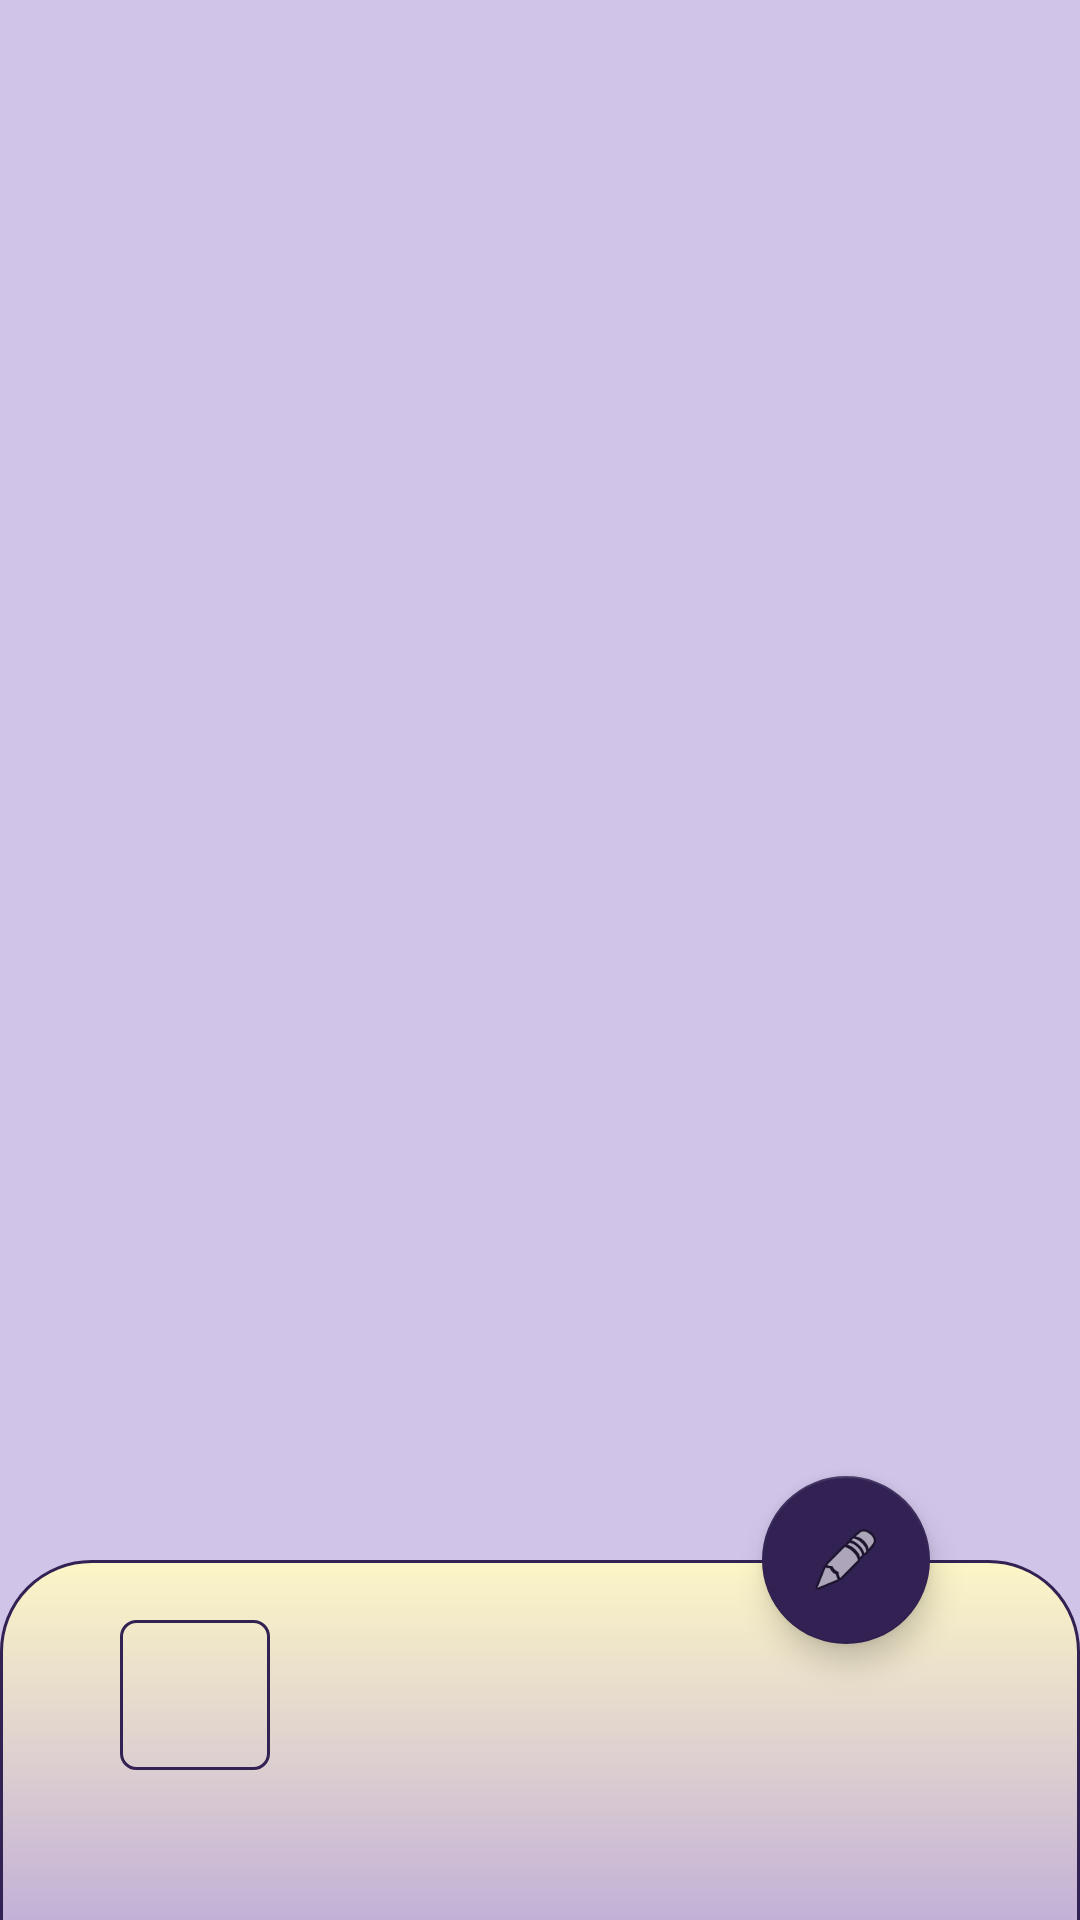

The Android layout XML behind this screen, and the referenced resources:
<!-- AndroidManifest.xml: application theme AppTheme -->
<!-- res/layout/activity_main_dash_board.xml -->
<?xml version="1.0" encoding="utf-8"?>
<androidx.constraintlayout.widget.ConstraintLayout
    xmlns:android="http://schemas.android.com/apk/res/android"
    xmlns:app="http://schemas.android.com/apk/res-auto"
    xmlns:tools="http://schemas.android.com/tools"
    android:layout_width="match_parent"
    android:layout_height="match_parent"
    android:background="?attr/backColor"
    tools:context=".activities.MainDashBoard">

    <com.google.android.material.tabs.TabLayout
        app:tabTextColor="?attr/defaultTabColor"
        app:tabIndicatorColor="?attr/selectedTabColor"
        app:tabSelectedTextColor="?attr/selectedTabColor"
        app:tabRippleColor="@android:color/transparent"
        android:id="@+id/tab_layout_main"
        android:layout_width="match_parent"
        android:layout_height="wrap_content"
        android:layout_marginTop="30dp"
        android:overScrollMode="never"
        app:layout_constraintBottom_toTopOf="@id/main_view_pager"
        app:layout_constraintEnd_toEndOf="parent"
        app:layout_constraintStart_toStartOf="parent"
        app:layout_constraintTop_toTopOf="parent"
        app:layout_constraintVertical_bias="0.0" >
        <com.google.android.material.tabs.TabItem
            android:layout_width="match_parent"
            android:layout_height="match_parent"
            android:textAlignment="center"
            android:text="@string/quick_notes"/>
        <com.google.android.material.tabs.TabItem
            android:layout_width="match_parent"
            android:layout_height="match_parent"
            android:text="@string/big_notes"/>
        <com.google.android.material.tabs.TabItem
            android:layout_width="match_parent"
            android:layout_height="match_parent"
            android:text="@string/stat"
            />
    </com.google.android.material.tabs.TabLayout>

    <androidx.viewpager.widget.ViewPager
        android:id="@+id/main_view_pager"
        android:layout_width="match_parent"
        android:layout_height="match_parent"
        android:overScrollMode="never"
        android:paddingBottom="130dp"
        app:layout_constraintBottom_toBottomOf="parent"
        app:layout_constraintEnd_toEndOf="parent"
        app:layout_constraintStart_toStartOf="parent"
        app:layout_constraintTop_toBottomOf="@+id/tab_layout_main" />

    <androidx.coordinatorlayout.widget.CoordinatorLayout
        android:id="@+id/coordinatorLayout"
        android:layout_width="match_parent"
        android:layout_height="wrap_content"
        app:layout_constraintBottom_toBottomOf="parent">

        <include layout="@layout/bottom_sheet" />

        <com.google.android.material.floatingactionbutton.FloatingActionButton
            android:id="@+id/fab_new_note"
            android:layout_width="wrap_content"
            android:layout_height="wrap_content"
            android:layout_marginEnd="50dp"
            android:clickable="true"
            app:backgroundTint="?attr/fabColor"
            android:focusable="true"
            app:layout_anchor="@+id/bottom_sheet"
            app:layout_anchorGravity="top|end"
            app:srcCompat="@android:drawable/ic_menu_edit" />


    </androidx.coordinatorlayout.widget.CoordinatorLayout>


</androidx.constraintlayout.widget.ConstraintLayout>
<!-- res/layout/bottom_sheet.xml (included above) -->
<?xml version="1.0" encoding="utf-8"?>
<LinearLayout xmlns:android="http://schemas.android.com/apk/res/android"
    android:layout_width="match_parent"
    android:layout_height="300dp"
    xmlns:app="http://schemas.android.com/apk/res-auto"
    android:background="@drawable/bottom_sheet_drawable"
    app:layout_behavior="@string/bottom_sheet_behavior"
    app:behavior_peekHeight="120dp"
    android:orientation="vertical"
    android:id="@+id/bottom_sheet"
    app:behavior_skipCollapsed="false"
    >
    <ImageView
        android:id="@+id/expanded_menu"
        android:layout_width="50dp"
        android:layout_height="50dp"
        android:layout_marginHorizontal="40dp"
        android:layout_marginTop="20dp"
        android:layout_marginBottom="40dp"
        android:background="@drawable/menu_btn"
        android:tint="@color/_light_font"
        android:clickable="false"
        android:src="@drawable/menu" />
    <LinearLayout
        android:layout_width="match_parent"
        android:layout_height="wrap_content"
        android:orientation="horizontal"
        android:layout_marginVertical="10dp"
        android:paddingEnd="30dp"
        android:paddingStart="30dp"
        android:paddingBottom="10dp"
        android:paddingTop="10dp"
        >
        <Switch
            android:id="@+id/color_theme"
            android:layout_width="wrap_content"
            android:layout_height="wrap_content"/>
        <TextView
            android:layout_width="match_parent"
            android:layout_height="wrap_content"
            android:text="@string/dark_theme"
            android:textColor="@color/_light_font"
            android:textAllCaps="true"
            android:textSize="20sp"
            android:gravity="center"
            />
    </LinearLayout>

    <LinearLayout
        android:layout_width="match_parent"
        android:layout_height="wrap_content"
        android:orientation="horizontal"
        android:layout_marginVertical="10dp"
        android:paddingEnd="30dp"
        android:paddingStart="30dp"
        android:paddingBottom="10dp"
        android:paddingTop="10dp"
        >
        <Switch
            android:id="@+id/notifications"
            android:layout_width="wrap_content"
            android:layout_height="wrap_content"
            android:checked="true"
            />
        <TextView
            android:layout_width="match_parent"
            android:layout_height="wrap_content"
            android:text="@string/notification_settings"
            android:textColor="@color/_light_font"
            android:textAllCaps="true"
            android:textSize="20sp"
            android:gravity="center"
            />
    </LinearLayout>



</LinearLayout>
<!-- resources referenced by this layout -->
<resources>
  <color name="_light_font">#322153</color>
  <!-- drawable bottom_sheet_drawable (drawable) -->
  <?xml version="1.0" encoding="utf-8"?>
  <selector xmlns:android="http://schemas.android.com/apk/res/android">
      <item >
          <shape android:shape="rectangle">
              <size android:width="30dp"
                  android:height="30dp"/>
              <stroke android:color="@color/_light_font"
                      android:width="1dp"/>
              <corners android:topRightRadius="30dp"
                       android:topLeftRadius  ="30dp"/>
              <gradient android:startColor="@color/bottom_sheet_start"
                      android:centerColor="@color/bottom_sheet_center"
                      android:endColor="@color/bottom_sheet_end"
                      android:angle="-90"/>
  
  
          </shape>
      </item>
  </selector>
  <!-- drawable menu_btn (drawable) -->
  <?xml version="1.0" encoding="utf-8"?>
  <ripple android:color="@color/mainGreen"
      xmlns:android="http://schemas.android.com/apk/res/android" >
          <item>
              <shape
              android:shape="rectangle">
  
              <stroke android:width="1dp"
                      android:color="@color/_light_font"/>
              <corners android:radius="5dp"/>
              </shape>
          </item>
  </ripple>
  <string name="big_notes">notes</string>
  <string name="dark_theme">Enable Dark Theme</string>
  <string name="notification_settings">Show me notifications</string>
  <string name="quick_notes">Check list</string>
  <string name="stat">statistics</string>
  <style name="AppTheme" parent="Theme.AppCompat.Light.NoActionBar">
          
          <item name="colorPrimary">@color/_light_cards_back</item>
          <item name="colorPrimaryDark">@color/colorPrimaryDark</item>
          <item name="colorAccent">@color/colorAccent</item>
  
          <item name="backColor">@color/_light_main</item>
          <item name="fontColor">@color/_light_font</item>
          <item name="cardsColor">@color/_light_cards_back</item>
          <item name="selectedTabColor">@color/_light_selected_tab</item>
          <item name="defaultTabColor">@color/_light_default_tab</item>
          <item name="outlineColor">@color/_light_font</item>
          <item name="android:textColorHint">@color/_light_font</item>
          <item name="fabColor">@color/_light_font</item>
          <item name="noteInputColor">@color/_dark_default_tab</item>
          <item name="android:windowAnimationStyle">@style/WindowAnim</item>
      </style>
  <color name="bottom_sheet_start">#f0fff9c4</color>
  <color name="bottom_sheet_center">#f0b39ddb</color>
  <color name="bottom_sheet_end">#f000F2A9</color>
  <color name="mainGreen">#00F2A9</color>
  <color name="_light_cards_back">#b39ddb</color>
  <color name="colorPrimaryDark">#3700B3</color>
  <color name="colorAccent">#322153</color>
  <color name="_light_main">#d1c4e9</color>
  <color name="_light_selected_tab">#322153</color>
  <color name="_light_default_tab">#b39ddb</color>
  <color name="_dark_default_tab">#ffcff6</color>
  <style name="WindowAnim">
          <item name="android:windowEnterAnimation">@android:anim/fade_in</item>
          <item name="android:windowExitAnimation">@android:anim/fade_out</item>
          <item name="android:windowIsTranslucent">false</item>
          <item name="android:interpolator">@android:anim/linear_interpolator</item>
          <item name="android:windowActivityTransitions">true</item>
  
  
          <item name="android:animationDuration">@android:integer/config_longAnimTime</item>
      </style>
</resources>
